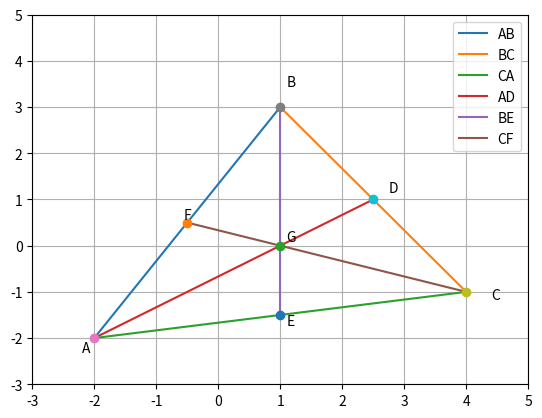

Recreate this plot in Python.
import numpy as np
import matplotlib.pyplot as plt
def mid_pt(B,C):
	D = (B+C)/2.0
	return D
A = np.array([-2,-2])
B = np.array([1,3])
C = np.array([4,-1])
D=mid_pt(B,C)
E=mid_pt(C,A)
F=mid_pt(A,B)

print("D=",D)
print("E=",E)
print("F=",F)

ABC = np.vstack([A,B,C]).T
DEF = np.vstack([D,E,F]).T

plt.plot(ABC[0,:2],ABC[1,:2],label='AB')
plt.plot(ABC[0,1:3],ABC[1,1:3],label='BC')
plt.plot([ABC[0,0],ABC[0,2]] , [ABC[1,0],ABC[1,2]],label='CA')

plt.plot([A[0],D[0]],[A[1],D[1]],label='AD')
plt.plot([B[0],E[0]],[B[1],E[1]],label='BE')
plt.plot([C[0],F[0]],[C[1],F[1]],label='CF')

for i in range(3):
	plt.plot(ABC[0,i],ABC[1,i], 'o')
	plt.text(ABC[0,i] * (1 +0.1), ABC[1,i] * (1 + 0.15) , chr(ord('A')+i))
for i in range(3):
	plt.plot(DEF[0,i],DEF[1,i], 'o')
	plt.text(DEF[0,i] * (1 +0.1), DEF[1,i] * (1 + 0.15) , chr(ord('D')+i))

G=(A+B+C)/3.0
print("\nG=",G)
plt.plot(G[0],G[1],'o')
plt.text(G[0]+0.1,G[1]+0.1,'G')


plt.xlim(-3,5)
plt.ylim(-3,5)
plt.legend(loc='best');plt.grid()
plt.show()